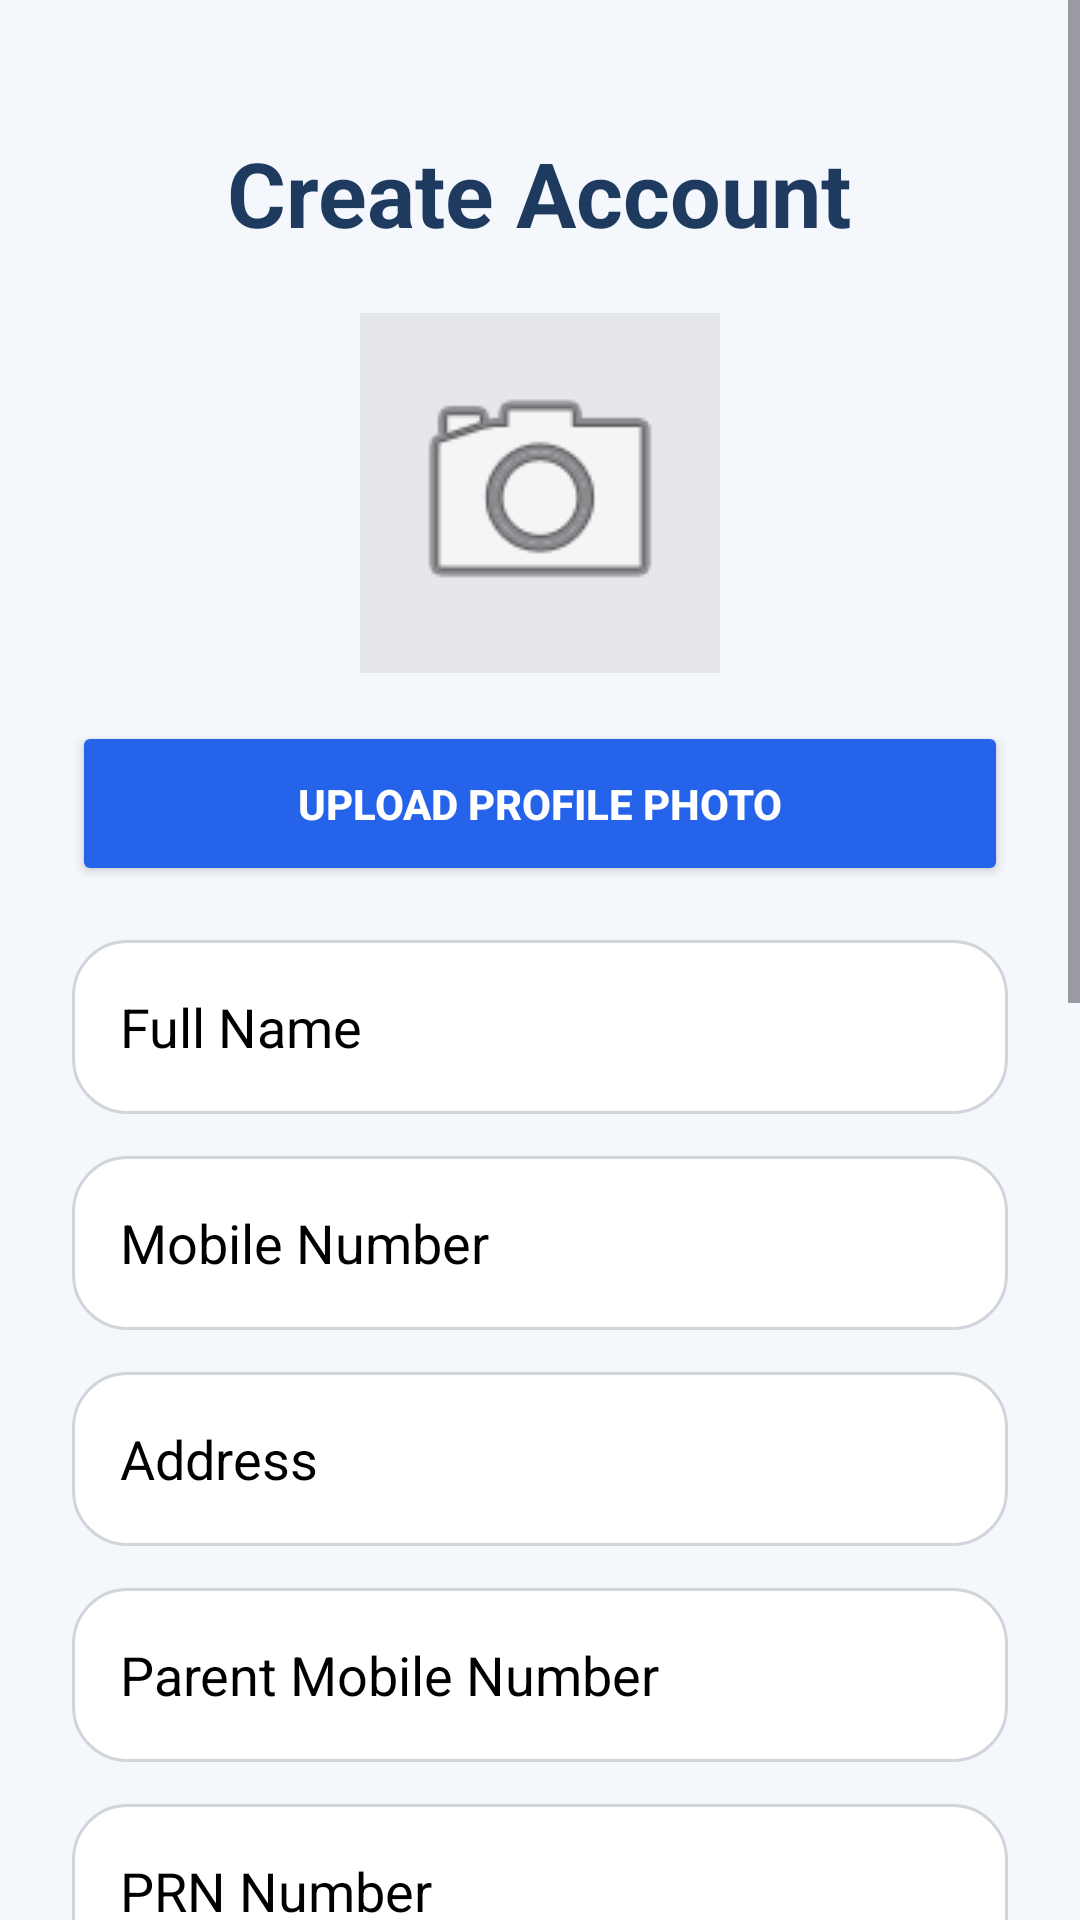

The Android layout XML behind this screen, and the referenced resources:
<!-- AndroidManifest.xml: application theme Theme.EGatePass -->
<!-- res/layout/register_activity.xml -->
<?xml version="1.0" encoding="utf-8"?>
<ScrollView xmlns:android="http://schemas.android.com/apk/res/android"

    android:layout_width="match_parent"
    android:layout_height="match_parent"

    android:background="#F4F7FC">

    <LinearLayout
        android:layout_width="match_parent"
        android:layout_height="wrap_content"

        android:orientation="vertical"

        android:padding="24dp">

        

        <TextView
            android:layout_width="wrap_content"
            android:layout_height="wrap_content"

            android:text="Create Account"

            android:textSize="30sp"

            android:textStyle="bold"

            android:textColor="#1E3A5F"

            android:layout_gravity="center"

            android:layout_marginTop="20dp"/>

        

        <ImageView
            android:id="@+id/profileImage"

            android:layout_width="120dp"
            android:layout_height="120dp"

            android:layout_gravity="center"

            android:layout_marginTop="20dp"

            android:src="@android:drawable/ic_menu_camera"

            android:background="#E5E7EB"

            android:padding="12dp"/>

        

        <Button
            android:id="@+id/uploadBtn"

            android:layout_width="match_parent"
            android:layout_height="55dp"

            android:text="Upload Profile Photo"

            android:textStyle="bold"

            android:textColor="#FFFFFF"

            android:backgroundTint="#2563EB"

            android:layout_marginTop="16dp"/>

        

        <EditText
            android:id="@+id/fullName"

            android:layout_width="match_parent"
            android:layout_height="58dp"

            android:layout_marginTop="18dp"

            android:hint="Full Name"

            android:textColor="#000000"

            android:textColorHint="#000000"

            android:background="@drawable/edittext_bg"

            android:padding="16dp"/>

        

        <EditText
            android:id="@+id/mobileNo"

            android:layout_width="match_parent"
            android:layout_height="58dp"

            android:layout_marginTop="14dp"

            android:hint="Mobile Number"

            android:inputType="phone"

            android:textColor="#000000"

            android:textColorHint="#000000"

            android:background="@drawable/edittext_bg"

            android:padding="16dp"/>

        

        <EditText
            android:id="@+id/address"

            android:layout_width="match_parent"
            android:layout_height="58dp"

            android:layout_marginTop="14dp"

            android:hint="Address"

            android:textColor="#000000"

            android:textColorHint="#000000"

            android:background="@drawable/edittext_bg"

            android:padding="16dp"/>

        

        <EditText
            android:id="@+id/parentMobile"

            android:layout_width="match_parent"
            android:layout_height="58dp"

            android:layout_marginTop="14dp"

            android:hint="Parent Mobile Number"

            android:inputType="phone"

            android:textColor="#000000"

            android:textColorHint="#000000"

            android:background="@drawable/edittext_bg"

            android:padding="16dp"/>

        

        <EditText
            android:id="@+id/prnNo"

            android:layout_width="match_parent"
            android:layout_height="58dp"

            android:layout_marginTop="14dp"

            android:hint="PRN Number"

            android:textColor="#000000"

            android:textColorHint="#000000"

            android:background="@drawable/edittext_bg"

            android:padding="16dp"/>

        

        <Spinner
            android:id="@+id/deptSpinner"

            android:layout_width="match_parent"
            android:layout_height="58dp"

            android:layout_marginTop="14dp"

            android:background="@drawable/edittext_bg"/>

        

        <Spinner
            android:id="@+id/yearSpinner"

            android:layout_width="match_parent"
            android:layout_height="58dp"

            android:layout_marginTop="14dp"

            android:background="@drawable/edittext_bg"/>

        

        <Spinner
            android:id="@+id/divSpinner"

            android:layout_width="match_parent"
            android:layout_height="58dp"

            android:layout_marginTop="14dp"

            android:background="@drawable/edittext_bg"/>

        

        <EditText
            android:id="@+id/regUsername"

            android:layout_width="match_parent"
            android:layout_height="58dp"

            android:layout_marginTop="14dp"

            android:hint="Username"

            android:textColor="#000000"

            android:textColorHint="#000000"

            android:background="@drawable/edittext_bg"

            android:padding="16dp"/>

        

        <EditText
            android:id="@+id/regPassword"

            android:layout_width="match_parent"
            android:layout_height="58dp"

            android:layout_marginTop="14dp"

            android:hint="Password"

            android:inputType="textPassword"

            android:textColor="#000000"

            android:textColorHint="#000000"

            android:background="@drawable/edittext_bg"

            android:padding="16dp"/>

        

        <Spinner
            android:id="@+id/regRole"

            android:layout_width="match_parent"
            android:layout_height="58dp"

            android:layout_marginTop="14dp"

            android:background="@drawable/edittext_bg"/>

        

        <Button
            android:id="@+id/registerBtn"

            android:layout_width="match_parent"
            android:layout_height="58dp"

            android:text="Create Account"

            android:textStyle="bold"

            android:textSize="18sp"

            android:textColor="#FFFFFF"

            android:backgroundTint="#1D4ED8"

            android:layout_marginTop="22dp"

            android:layout_marginBottom="30dp"/>

    </LinearLayout>

</ScrollView>
<!-- resources referenced by this layout -->
<resources>
  <!-- drawable edittext_bg (drawable) -->
  <?xml version="1.0" encoding="utf-8"?>
  <shape xmlns:android="http://schemas.android.com/apk/res/android">
  
  <solid android:color="#FFFFFF"/>
  
  <stroke
      android:width="1dp"
      android:color="#D1D5DB"/>
  
  <corners android:radius="18dp"/>
  
  <padding
      android:left="14dp"
      android:right="14dp"/>
  
  </shape>
  <style name="Theme.EGatePass" parent="Base.Theme.EGatePass" />
  <style name="Base.Theme.EGatePass" parent="Theme.Material3.DayNight.NoActionBar">
          
          
      </style>
</resources>
